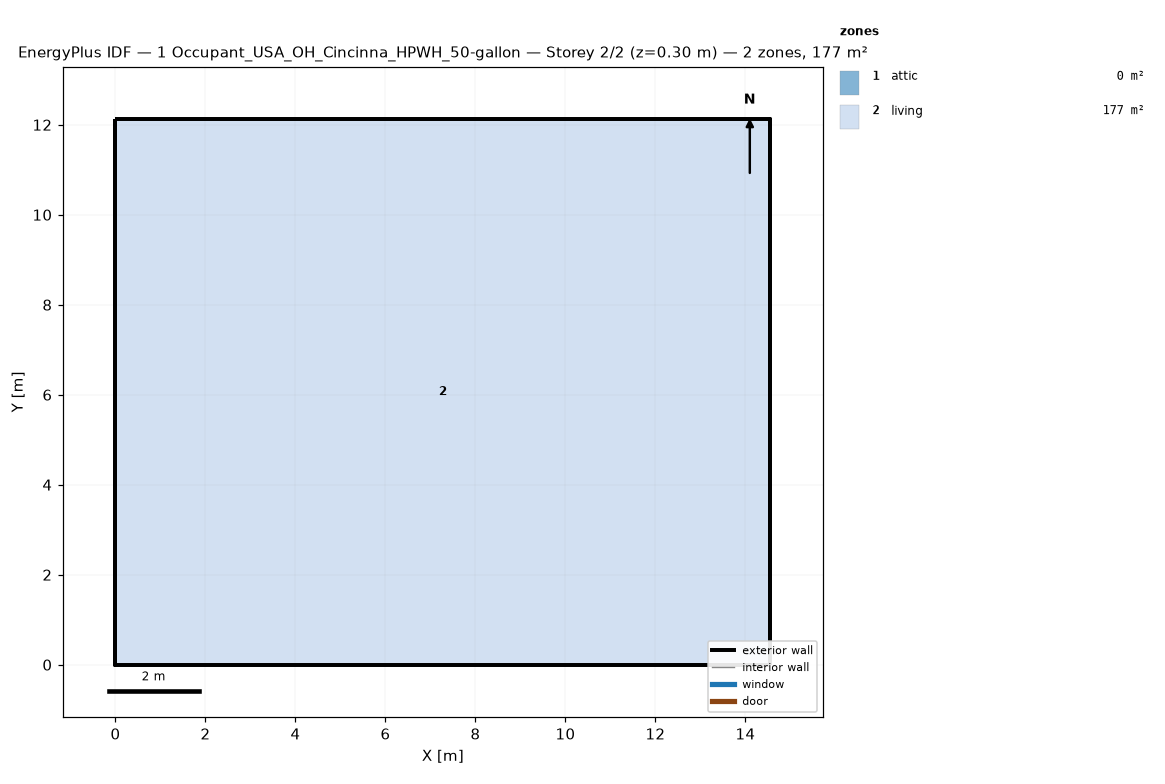
=== STOREY PLAN SPEC (per zone: floor XY polygon, exterior-wall plan segments, windows/doors) ===
zone 1: attic  (0.0 m²)
  exterior wall: (14.55, 0.00) – (14.55, 12.13) – (14.55, 6.06)  [18.2 m]
  exterior wall: (0.00, 12.13) – (0.00, 0.00) – (0.00, 6.06)  [18.2 m]
zone 2: living  (176.5 m²)
  floor: (0.00, 0.00) (0.00, 12.13) (14.55, 12.13) (14.55, 0.00)
  exterior wall: (0.00, 0.00) – (14.55, 0.00)  [14.6 m]
  exterior wall: (14.55, 0.00) – (14.55, 12.13)  [12.1 m]
  exterior wall: (14.55, 12.13) – (0.00, 12.13)  [14.6 m]
  exterior wall: (0.00, 12.13) – (0.00, 0.00)  [12.1 m]

=== DERIVED (storey summary) ===
Building: 1 Occupant_USA_OH_Cincinna_HPWH_50-gallon
Storey: 2 of 2  (floor level z = 0.30 m)
Storey gross floor area: 176.5 m²
Zones on this storey: 2
  - attic: floor 0.0 m²; exterior wall 36.4 m (24.5 m²); WWR 0.0%
  - living: floor 176.5 m²; exterior wall 53.4 m (146.4 m²); WWR 0.0%
Zone adjacency: (none detected)